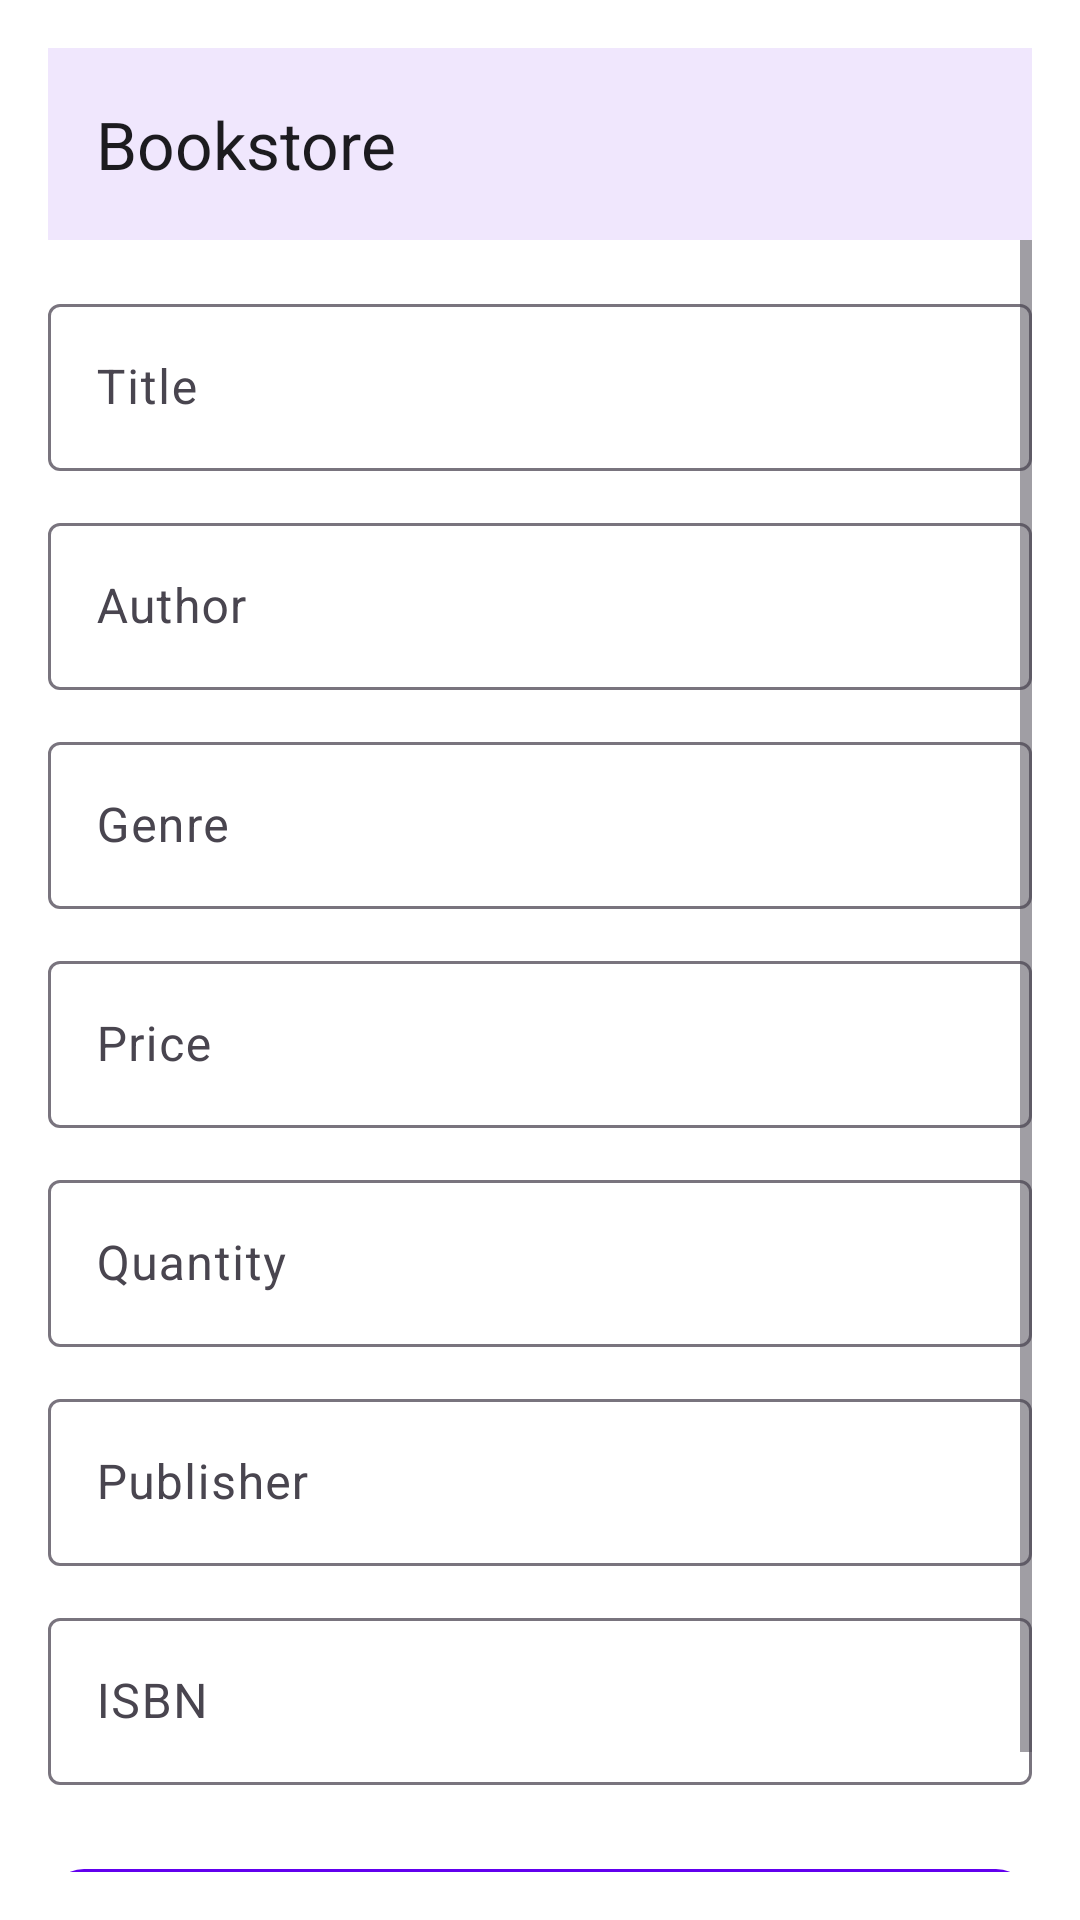

Here is an Android app screen rendered from its layout file. Give the layout XML and the strings, colors and styles it references.
<!-- AndroidManifest.xml: application theme Theme.BookstoreInventoryManagement -->
<!-- res/layout/activity_add_book.xml -->
<?xml version="1.0" encoding="utf-8"?>
<LinearLayout xmlns:android="http://schemas.android.com/apk/res/android"
    xmlns:app="http://schemas.android.com/apk/res-auto"
    android:id="@+id/root_layout"
    android:layout_width="match_parent"
    android:layout_height="match_parent"
    android:orientation="vertical"
    android:padding="16dp">

    <include layout="@layout/toolbar" />

    <ScrollView
        android:layout_width="match_parent"
        android:layout_height="match_parent"
        android:fillViewport="true">

        <LinearLayout
            android:layout_width="match_parent"
            android:layout_height="wrap_content"
            android:orientation="vertical"
            android:paddingTop="16dp">

            
            <com.google.android.material.textfield.TextInputLayout
                style="@style/Widget.Material3.TextInputLayout.OutlinedBox"
                android:layout_width="match_parent"
                android:layout_height="wrap_content"
                android:hint="Title">
                <com.google.android.material.textfield.TextInputEditText
                    android:id="@+id/etTitle"
                    android:layout_width="match_parent"
                    android:layout_height="wrap_content" />
            </com.google.android.material.textfield.TextInputLayout>

            
            <com.google.android.material.textfield.TextInputLayout
                style="@style/Widget.Material3.TextInputLayout.OutlinedBox"
                android:layout_width="match_parent"
                android:layout_height="wrap_content"
                android:hint="Author"
                android:layout_marginTop="12dp">
                <com.google.android.material.textfield.TextInputEditText
                    android:id="@+id/etAuthor"
                    android:layout_width="match_parent"
                    android:layout_height="wrap_content" />
            </com.google.android.material.textfield.TextInputLayout>

            
            <com.google.android.material.textfield.TextInputLayout
                style="@style/Widget.Material3.TextInputLayout.OutlinedBox"
                android:layout_width="match_parent"
                android:layout_height="wrap_content"
                android:hint="Genre"
                android:layout_marginTop="12dp">
                <com.google.android.material.textfield.TextInputEditText
                    android:id="@+id/etGenre"
                    android:layout_width="match_parent"
                    android:layout_height="wrap_content" />
            </com.google.android.material.textfield.TextInputLayout>

            
            <com.google.android.material.textfield.TextInputLayout
                style="@style/Widget.Material3.TextInputLayout.OutlinedBox"
                android:layout_width="match_parent"
                android:layout_height="wrap_content"
                android:hint="Price"
                android:layout_marginTop="12dp">
                <com.google.android.material.textfield.TextInputEditText
                    android:id="@+id/etPrice"
                    android:layout_width="match_parent"
                    android:layout_height="wrap_content"
                    android:inputType="numberDecimal" />
            </com.google.android.material.textfield.TextInputLayout>

            
            <com.google.android.material.textfield.TextInputLayout
                style="@style/Widget.Material3.TextInputLayout.OutlinedBox"
                android:layout_width="match_parent"
                android:layout_height="wrap_content"
                android:hint="Quantity"
                android:layout_marginTop="12dp">
                <com.google.android.material.textfield.TextInputEditText
                    android:id="@+id/etQuantity"
                    android:layout_width="match_parent"
                    android:layout_height="wrap_content"
                    android:inputType="number" />
            </com.google.android.material.textfield.TextInputLayout>

            
            <com.google.android.material.textfield.TextInputLayout
                style="@style/Widget.Material3.TextInputLayout.OutlinedBox"
                android:layout_width="match_parent"
                android:layout_height="wrap_content"
                android:hint="Publisher"
                android:layout_marginTop="12dp">
                <com.google.android.material.textfield.TextInputEditText
                    android:id="@+id/etPublisher"
                    android:layout_width="match_parent"
                    android:layout_height="wrap_content"
                    android:inputType="text" />
            </com.google.android.material.textfield.TextInputLayout>

            
            <com.google.android.material.textfield.TextInputLayout
                style="@style/Widget.Material3.TextInputLayout.OutlinedBox"
                android:layout_width="match_parent"
                android:layout_height="wrap_content"
                android:hint="ISBN"
                android:layout_marginTop="12dp">
                <com.google.android.material.textfield.TextInputEditText
                    android:id="@+id/etIsbn"
                    android:layout_width="match_parent"
                    android:layout_height="wrap_content"
                    android:inputType="text" />
            </com.google.android.material.textfield.TextInputLayout>

            
            <com.google.android.material.button.MaterialButton
                android:id="@+id/btnSave"
                android:layout_width="match_parent"
                android:layout_height="wrap_content"
                android:layout_marginTop="24dp"
                android:text="Save"
                app:cornerRadius="12dp"
                app:icon="@drawable/ic_save"
                app:iconTint="?attr/colorOnPrimary" />
        </LinearLayout>
    </ScrollView>
</LinearLayout>
<!-- res/layout/toolbar.xml (included above) -->
<?xml version="1.0" encoding="utf-8"?>
<LinearLayout xmlns:android="http://schemas.android.com/apk/res/android"
    android:id="@+id/toolbar"
    android:layout_width="match_parent"
    android:layout_height="wrap_content"
    android:orientation="vertical">

    <com.google.android.material.appbar.MaterialToolbar
        android:id="@+id/actualToolbar"
        android:layout_width="match_parent"
        android:layout_height="?attr/actionBarSize"
        android:background="?attr/colorSurface"
        android:titleTextColor="?attr/colorOnSurface"
        android:elevation="4dp"
        android:theme="@style/ThemeOverlay.Material3.ActionBar"
        android:title="Bookstore" />
</LinearLayout>
<!-- resources referenced by this layout -->
<resources>
  <!-- drawable ic_save (drawable) -->
  <vector xmlns:android="http://schemas.android.com/apk/res/android"
      android:width="24dp" android:height="24dp"
      android:viewportWidth="24" android:viewportHeight="24">
      <path
          android:fillColor="#FFFFFF"
          android:pathData="M17,3H5a2,2 0,0 0,-2 2v14a2,2 0,0 0,2 2h14a2,2 0,0 0,2 -2V7l-4,-4zM12,19c-1.1,0 -2,-0.9 -2,-2s0.9,-2 2,-2 2,0.9 2,2 -0.9,2 -2,2zm2,-10H6V5h8v4z" />
  </vector>
  <style name="Theme.BookstoreInventoryManagement" parent="Base.Theme.BookstoreInventoryManagement" />
  <style name="Base.Theme.BookstoreInventoryManagement" parent="Theme.Material3.DayNight.NoActionBar">
          
  
          <item name="colorOnPrimary">@color/md_theme_light_onPrimary</item>
          <item name="android:colorBackground">@color/md_theme_light_background</item>
          <item name="colorOnBackground">@color/md_theme_light_onBackground</item>
          <item name="colorSurface">@color/md_theme_light_surface</item>
          <item name="colorOnSurface">@color/md_theme_light_onSurface</item>
          <item name="colorPrimary">@color/purple_500</item>
          <item name="colorSecondary">@color/teal_200</item>
          ✅
  
  
          
          <item name="shapeAppearanceMediumComponent">@style/ShapeAppearance.Material3.MediumComponent</item>
  
          
          <item name="textAppearanceHeadlineSmall">@style/TextAppearance.Material3.HeadlineSmall</item>
      </style>
  <color name="md_theme_light_onPrimary">#FFFFFF</color>
  <color name="md_theme_light_background">#FFFFFF</color>
  <color name="md_theme_light_onBackground">#1C1B1F</color>
  <color name="md_theme_light_surface">#FFFFFF</color>
  <color name="md_theme_light_onSurface">#1C1B1F</color>
  <color name="purple_500">#6200EE</color>
  <color name="teal_200">#03DAC5</color>
</resources>
